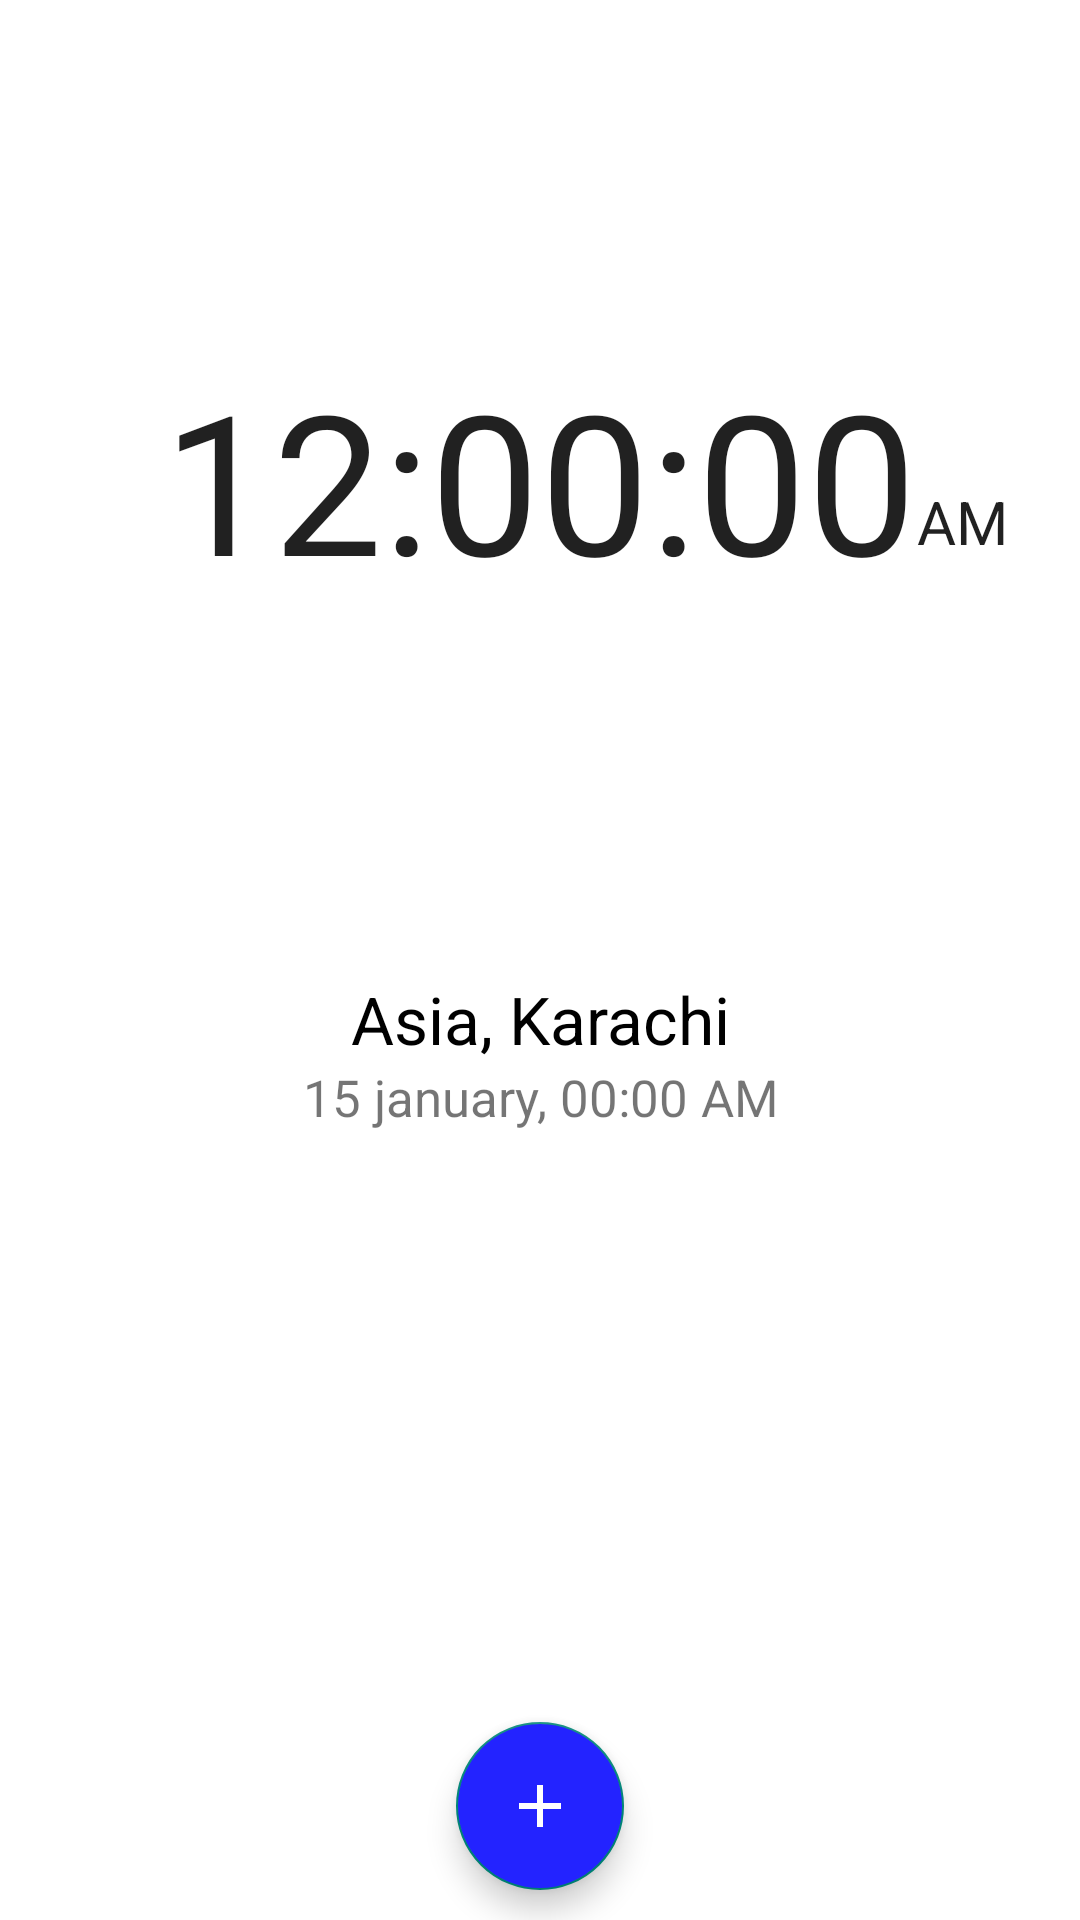

Produce the Android XML layout that renders to this screen, including the resource entries it uses.
<!-- AndroidManifest.xml: application theme Theme.Clock -->
<!-- res/layout/world_clock_fragment.xml -->
<?xml version="1.0" encoding="utf-8"?>
<LinearLayout xmlns:android="http://schemas.android.com/apk/res/android"
    xmlns:tools="http://schemas.android.com/tools"
    android:orientation="vertical"
    android:layout_width="match_parent"
    android:layout_height="match_parent"
    android:background="@color/white"
    android:weightSum="10">
    <RelativeLayout
        android:layout_width="match_parent"
        android:layout_height="0dp"
        android:layout_weight="5">
        
        
        
        
        

        <TextClock
            android:layout_width="wrap_content"
            android:layout_height="wrap_content"
            android:layout_centerInParent="true"
            android:text="00:00:00"
            android:id="@+id/digital_time"
            android:textSize="65dp"
            android:format12Hour="hh:mm:ss"
            tools:targetApi="jelly_bean_mr1" />
        <TextClock
            android:layout_width="wrap_content"
            android:layout_height="wrap_content"
            android:layout_below="@+id/digital_time"
            android:text="pm"
            android:id="@+id/am_pm"
            android:textSize="20sp"
            android:layout_marginTop="-43dp"
            android:layout_toRightOf="@+id/digital_time"
            android:format12Hour="a"
            tools:ignore="NewApi" />
    </RelativeLayout>
    <RelativeLayout
        android:layout_width="match_parent"
        android:layout_height="0dp"
        android:layout_weight="1">
        <TextView
            android:layout_width="match_parent"
            android:layout_height="wrap_content"
            android:id="@+id/timezone_name"
            android:text="Asia, Karachi"
            android:layout_alignParentTop="true"
            android:layout_alignParentLeft="true"
            android:layout_marginTop="5dp"
            android:textColor="@color/black"
            android:fontFamily="sans-serif"
            android:gravity="center"
            android:textSize="22dp"/>
        <TextView
            android:layout_width="match_parent"
            android:layout_height="wrap_content"
            android:layout_below="@+id/timezone_name"
            android:text="15 january, 00:00 AM"
            android:id="@+id/timezone_time"
            android:gravity="center"
            android:layout_marginBottom="5dp"
            android:textSize="17dp"/>
    </RelativeLayout>

    <RelativeLayout
        android:layout_width="match_parent"
        android:layout_height="0dp"
        android:layout_weight="4"
        android:paddingHorizontal="12dp">
        <ListView
            android:layout_width="match_parent"
            android:layout_height="wrap_content"
            android:layout_marginTop="0dp"
            android:layout_gravity="center"
            android:id="@+id/time_zone_List">
        </ListView>
        <com.google.android.material.floatingactionbutton.FloatingActionButton
            android:id="@+id/add_city_btn"
            android:layout_width="wrap_content"
            android:layout_height="wrap_content"
            android:layout_alignParentBottom="true"
            android:layout_centerHorizontal="true"
            android:layout_marginBottom="10dp"
            android:backgroundTint="@color/blue"
            android:background="@drawable/ripple_button"
            android:src="@drawable/plus"
            />
    </RelativeLayout>

</LinearLayout>
<!-- resources referenced by this layout -->
<resources>
  <color name="black">#FF000000</color>
  <color name="blue">#2323FF</color>
  <color name="white">#FFFFFFFF</color>
  <!-- drawable plus (drawable) -->
  <vector android:height="34dp" android:tint="#FFFFFF"
      android:viewportHeight="24" android:viewportWidth="24"
      android:width="34dp" xmlns:android="http://schemas.android.com/apk/res/android">
      <path android:fillColor="@android:color/white" android:pathData="M19,13h-6v6h-2v-6H5v-2h6V5h2v6h6v2z"/>
  </vector>
  <!-- drawable ripple_button (drawable) -->
  <?xml version="1.0" encoding="utf-8"?>
  <ripple xmlns:android="http://schemas.android.com/apk/res/android"
      xmlns:tools="http://schemas.android.com/tools"
      android:color="#C8C8C8"
      tools:targetApi="lollipop">
  
      <item>
          <shape android:shape="rectangle">
              <solid android:color="@color/white" />
              <corners android:radius="5dp" />
  
          </shape>
      </item>
  
  </ripple>
  <style name="Theme.Clock" parent="Theme.AppCompat.DayNight.NoActionBar">
          
          <item name="colorPrimary">#2323FF</item>
          <item name="colorPrimaryVariant">@color/black</item>
          <item name="colorOnPrimary">@color/white</item>
          
          <item name="colorSecondary">@color/teal_200</item>
          <item name="colorSecondaryVariant">@color/teal_700</item>
          <item name="colorOnSecondary">@color/black</item>
          
          <item name="android:statusBarColor" tools:targetApi="l">?attr/colorPrimaryVariant</item>
          
      </style>
  <color name="teal_200">#FF03DAC5</color>
  <color name="teal_700">#FF018786</color>
</resources>
